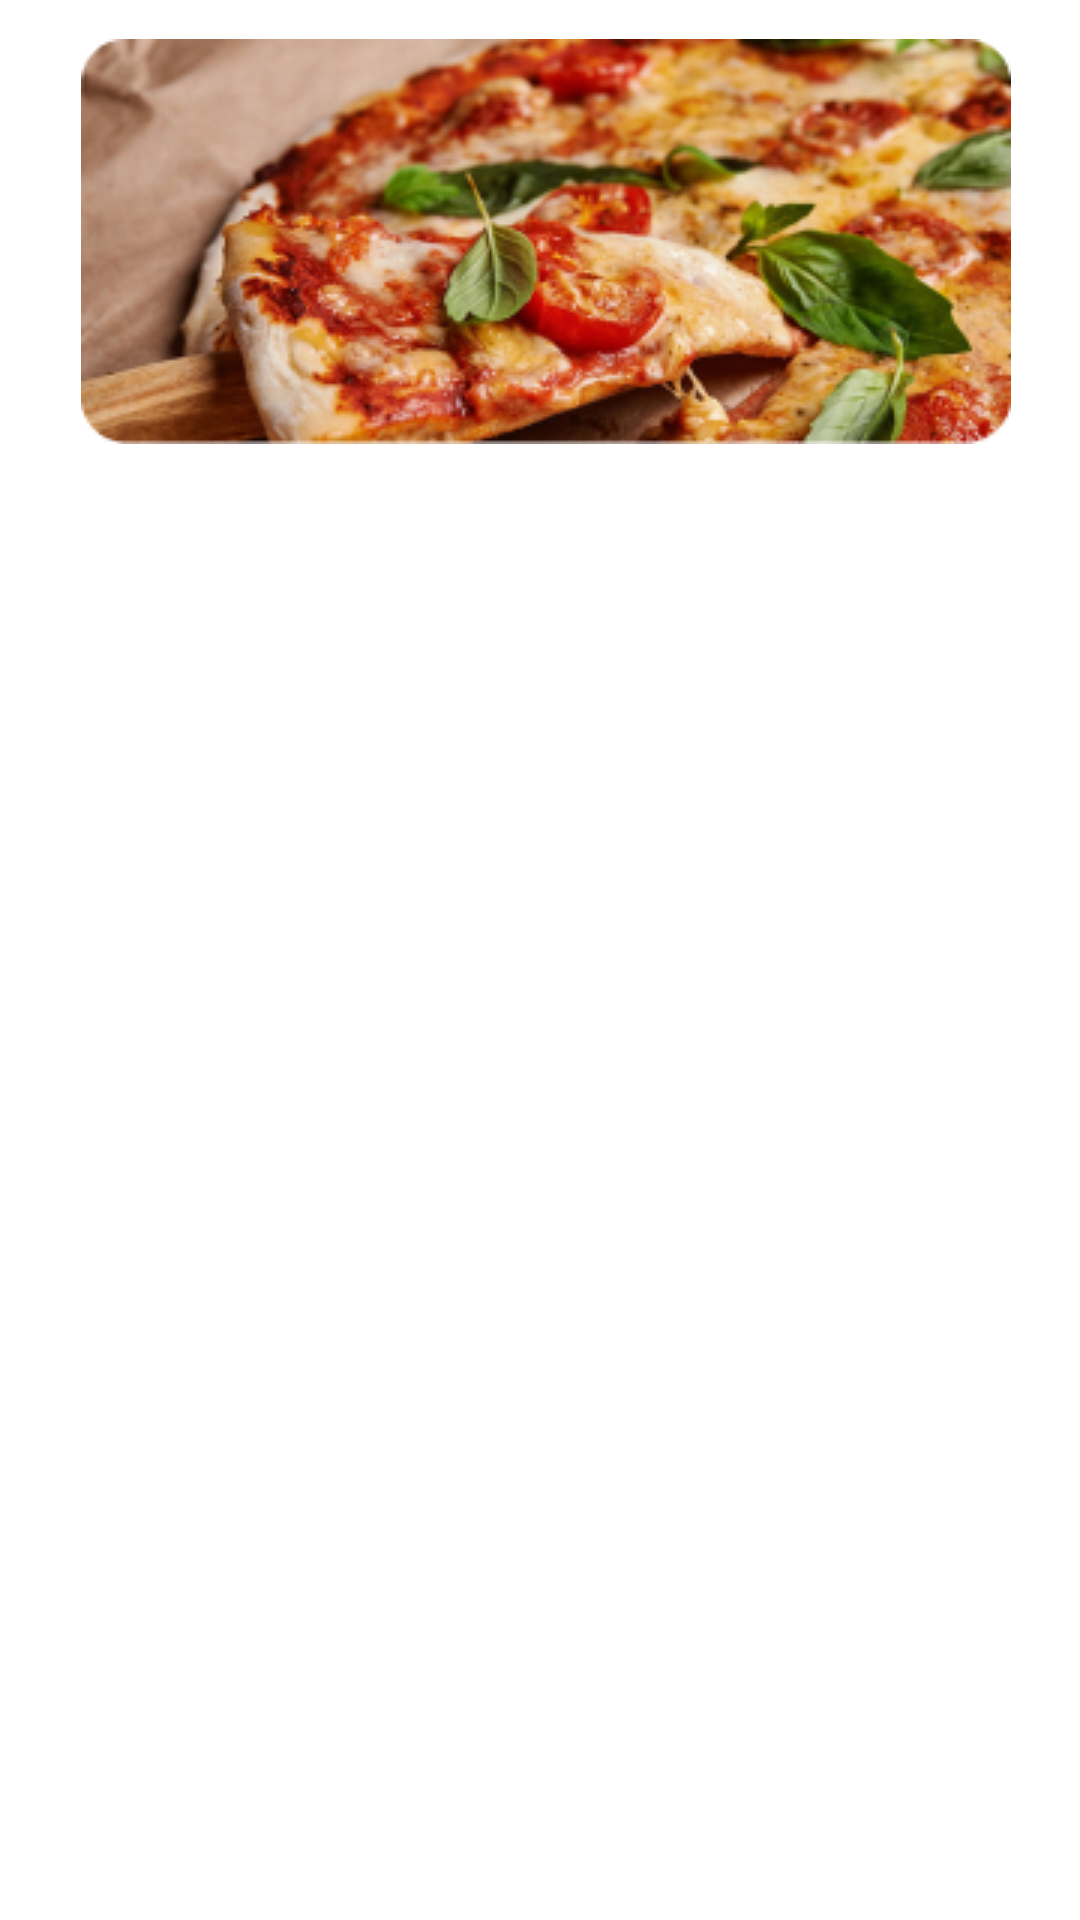

Android layout source for this screen:
<!-- AndroidManifest.xml: application theme Theme.IPizza -->
<!-- res/layout/viewpager_item.xml -->
<?xml version="1.0" encoding="utf-8"?>
<androidx.constraintlayout.widget.ConstraintLayout xmlns:android="http://schemas.android.com/apk/res/android"
    xmlns:app="http://schemas.android.com/apk/res-auto"
    xmlns:tools="http://schemas.android.com/tools"
    android:id="@+id/container"
    android:layout_width="match_parent"
    android:layout_height="match_parent">

    <ImageView
        android:id="@+id/pizzaPhoto"
        android:layout_width="wrap_content"
        android:layout_height="wrap_content"
        android:layout_marginStart="8dp"
        app:layout_constraintBottom_toBottomOf="parent"
        app:layout_constraintEnd_toEndOf="parent"
        app:layout_constraintHorizontal_bias="0.451"
        app:layout_constraintStart_toStartOf="parent"
        app:layout_constraintTop_toTopOf="parent"
        app:layout_constraintVertical_bias="0.026"
        app:srcCompat="@drawable/pizza_1" />
</androidx.constraintlayout.widget.ConstraintLayout>
<!-- resources referenced by this layout -->
<resources>
  <!-- drawable pizza_1: png bitmap (drawable, 103224 bytes) -->
  <style name="Theme.IPizza" parent="Theme.AppCompat.NoActionBar">
          
          <item name="android:windowBackground">@color/white</item>
          <item name="colorPrimary">@color/colorSplashScreen</item>
          <item name="colorPrimaryVariant">@color/colorSplashScreen</item>
          <item name="colorOnPrimary">@color/white</item>
          
          <item name="colorSecondary">@color/teal_200</item>
          <item name="colorSecondaryVariant">@color/teal_700</item>
          <item name="colorOnSecondary">@color/black</item>
          
          <item name="android:statusBarColor" tools:targetApi="l">?attr/colorPrimaryVariant</item>
          
      </style>
  <color name="white">#FFFFFFFF</color>
  <color name="colorSplashScreen">#FFD089</color>
  <color name="teal_200">#FF03DAC5</color>
  <color name="teal_700">#FF018786</color>
  <color name="black">#FF000000</color>
</resources>
